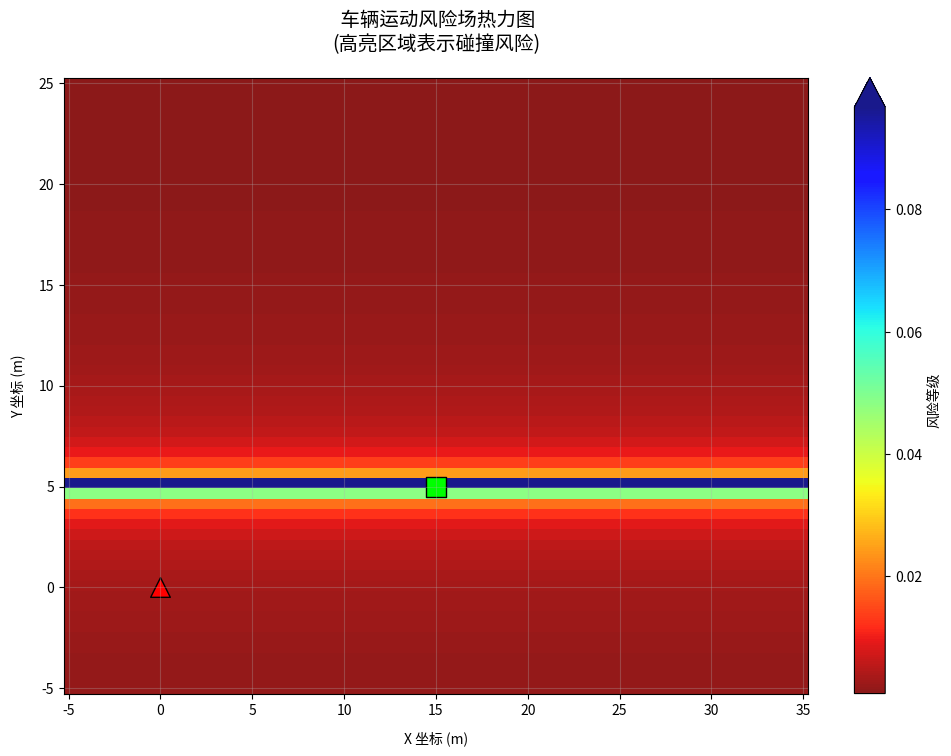

Write the Python code that produced this figure. (Note: this script raises an exception after producing the figure.)
import numpy as np
import matplotlib.pyplot  as plt
# ========== 输入变量（示例值）==========
xi = 15.0    # 自车X坐标
yi = 5.0    # 自车Y坐标
xe = 0   # 目标车X坐标
ye = 0    # 目标车Y坐标
v_e = 10.0  # 自车速度(m/s)
v_i = 8.0   # 目标车速度(m/s)
varphi_e = np.deg2rad(30)   # 自车航向角
varphi_i = np.deg2rad(45)   # 目标车航向角
a_i = 6#目标车辆加速度

#属性变量
m_i = 3
l = 1.0
w = 1.0

#待定系数
alpha = 1.0
beta = 1.0
lambda_value = 1.0
theta = 1.0
delta_1 = 1.0
delta_2 = 1.0
gamma = 1.0
mu = 1.0 

# 定义变量
vx_rel = (v_e * np.cos(varphi_e)) - (v_i * np.cos(varphi_i)) 
vy_rel = (v_e * np.sin(varphi_e)) - (v_i * np.sin(varphi_i)) 
px_rel = xe - xi
py_rel = ye - yi
v_rel = np.array([vx_rel, vy_rel])  # 相对速度向量 (vx_rel, vy_rel)
P_rel = np.array([px_rel, py_rel])  # 相对位置向量 (px_rel, py_rel)

# 计算 E_i(x, y) 的函数
def E_i(x, y, xi, yi, m_i, v_i, a_i, l, w, alpha, beta, lambda_value, theta, delta_1, delta_2, gamma, mu):
    # 计算公式中的各项
    term1 = (1.566 * m_i * (v_i ** 6.687) * 10**-14 + 0.3345) * lambda_value * np.exp(-mu * a_i * np.cos(theta))
    term2 = np.sqrt(delta_1 * ((x - xi) / (l * np.exp(gamma * v_i))) ** 2 + delta_2 * ((y - yi) / w) ** 2)
    term3 = alpha * np.exp(   # 修正写法 
    (-beta * np.linalg.norm(v_rel)**2)  / (np.dot(P_rel,  v_rel))
)
    # 最终的公式结果
    result = term3  * term1 / term2
    return result

# ========== 参数配置 ==========
x_range = (xi-20, xi+20)  # X轴显示范围
y_range = (yi-10, yi+20)  # Y轴显示范围
grid_resolution = 0.5      # 网格分辨率（值越小精度越高）

# ========== 生成网格 ==========
x = np.linspace(x_range[0],  x_range[1], int((x_range[1]-x_range[0])/grid_resolution))
y = np.linspace(y_range[0],  y_range[1], int((y_range[1]-y_range[0])/grid_resolution))
X, Y = np.meshgrid(x,  y)

# ========== 计算风险场 ==========
Z = E_i(X, Y, xi, yi, m_i, v_i, a_i, l, w, 
        alpha, beta, lambda_value, theta, 
        delta_1, delta_2, gamma, mu)

# ========== 可视化 ==========
plt.figure(figsize=(12,  8), dpi=100)
heatmap = plt.pcolormesh(X,  Y, Z, shading='auto', cmap='jet_r', alpha=0.9)
plt.colorbar(heatmap,  label='风险等级', extend='max')

# 标记车辆位置
plt.scatter(xi,  yi, s=200, c='lime', marker='s', edgecolor='black', label='自车')
plt.scatter(xe,  ye, s=200, c='red', marker='^', edgecolor='black', label='目标车')

# 增强可视化效果
plt.title(' 车辆运动风险场热力图\n(高亮区域表示碰撞风险)', pad=20, fontsize=14)
plt.xlabel('X 坐标 (m)', labelpad=10)
plt.ylabel('Y 坐标 (m)', labelpad=10)
plt.grid(True,  alpha=0.3)
plt.legend(loc='upper  right', framealpha=0.9)  
plt.tight_layout() 
plt.show() 